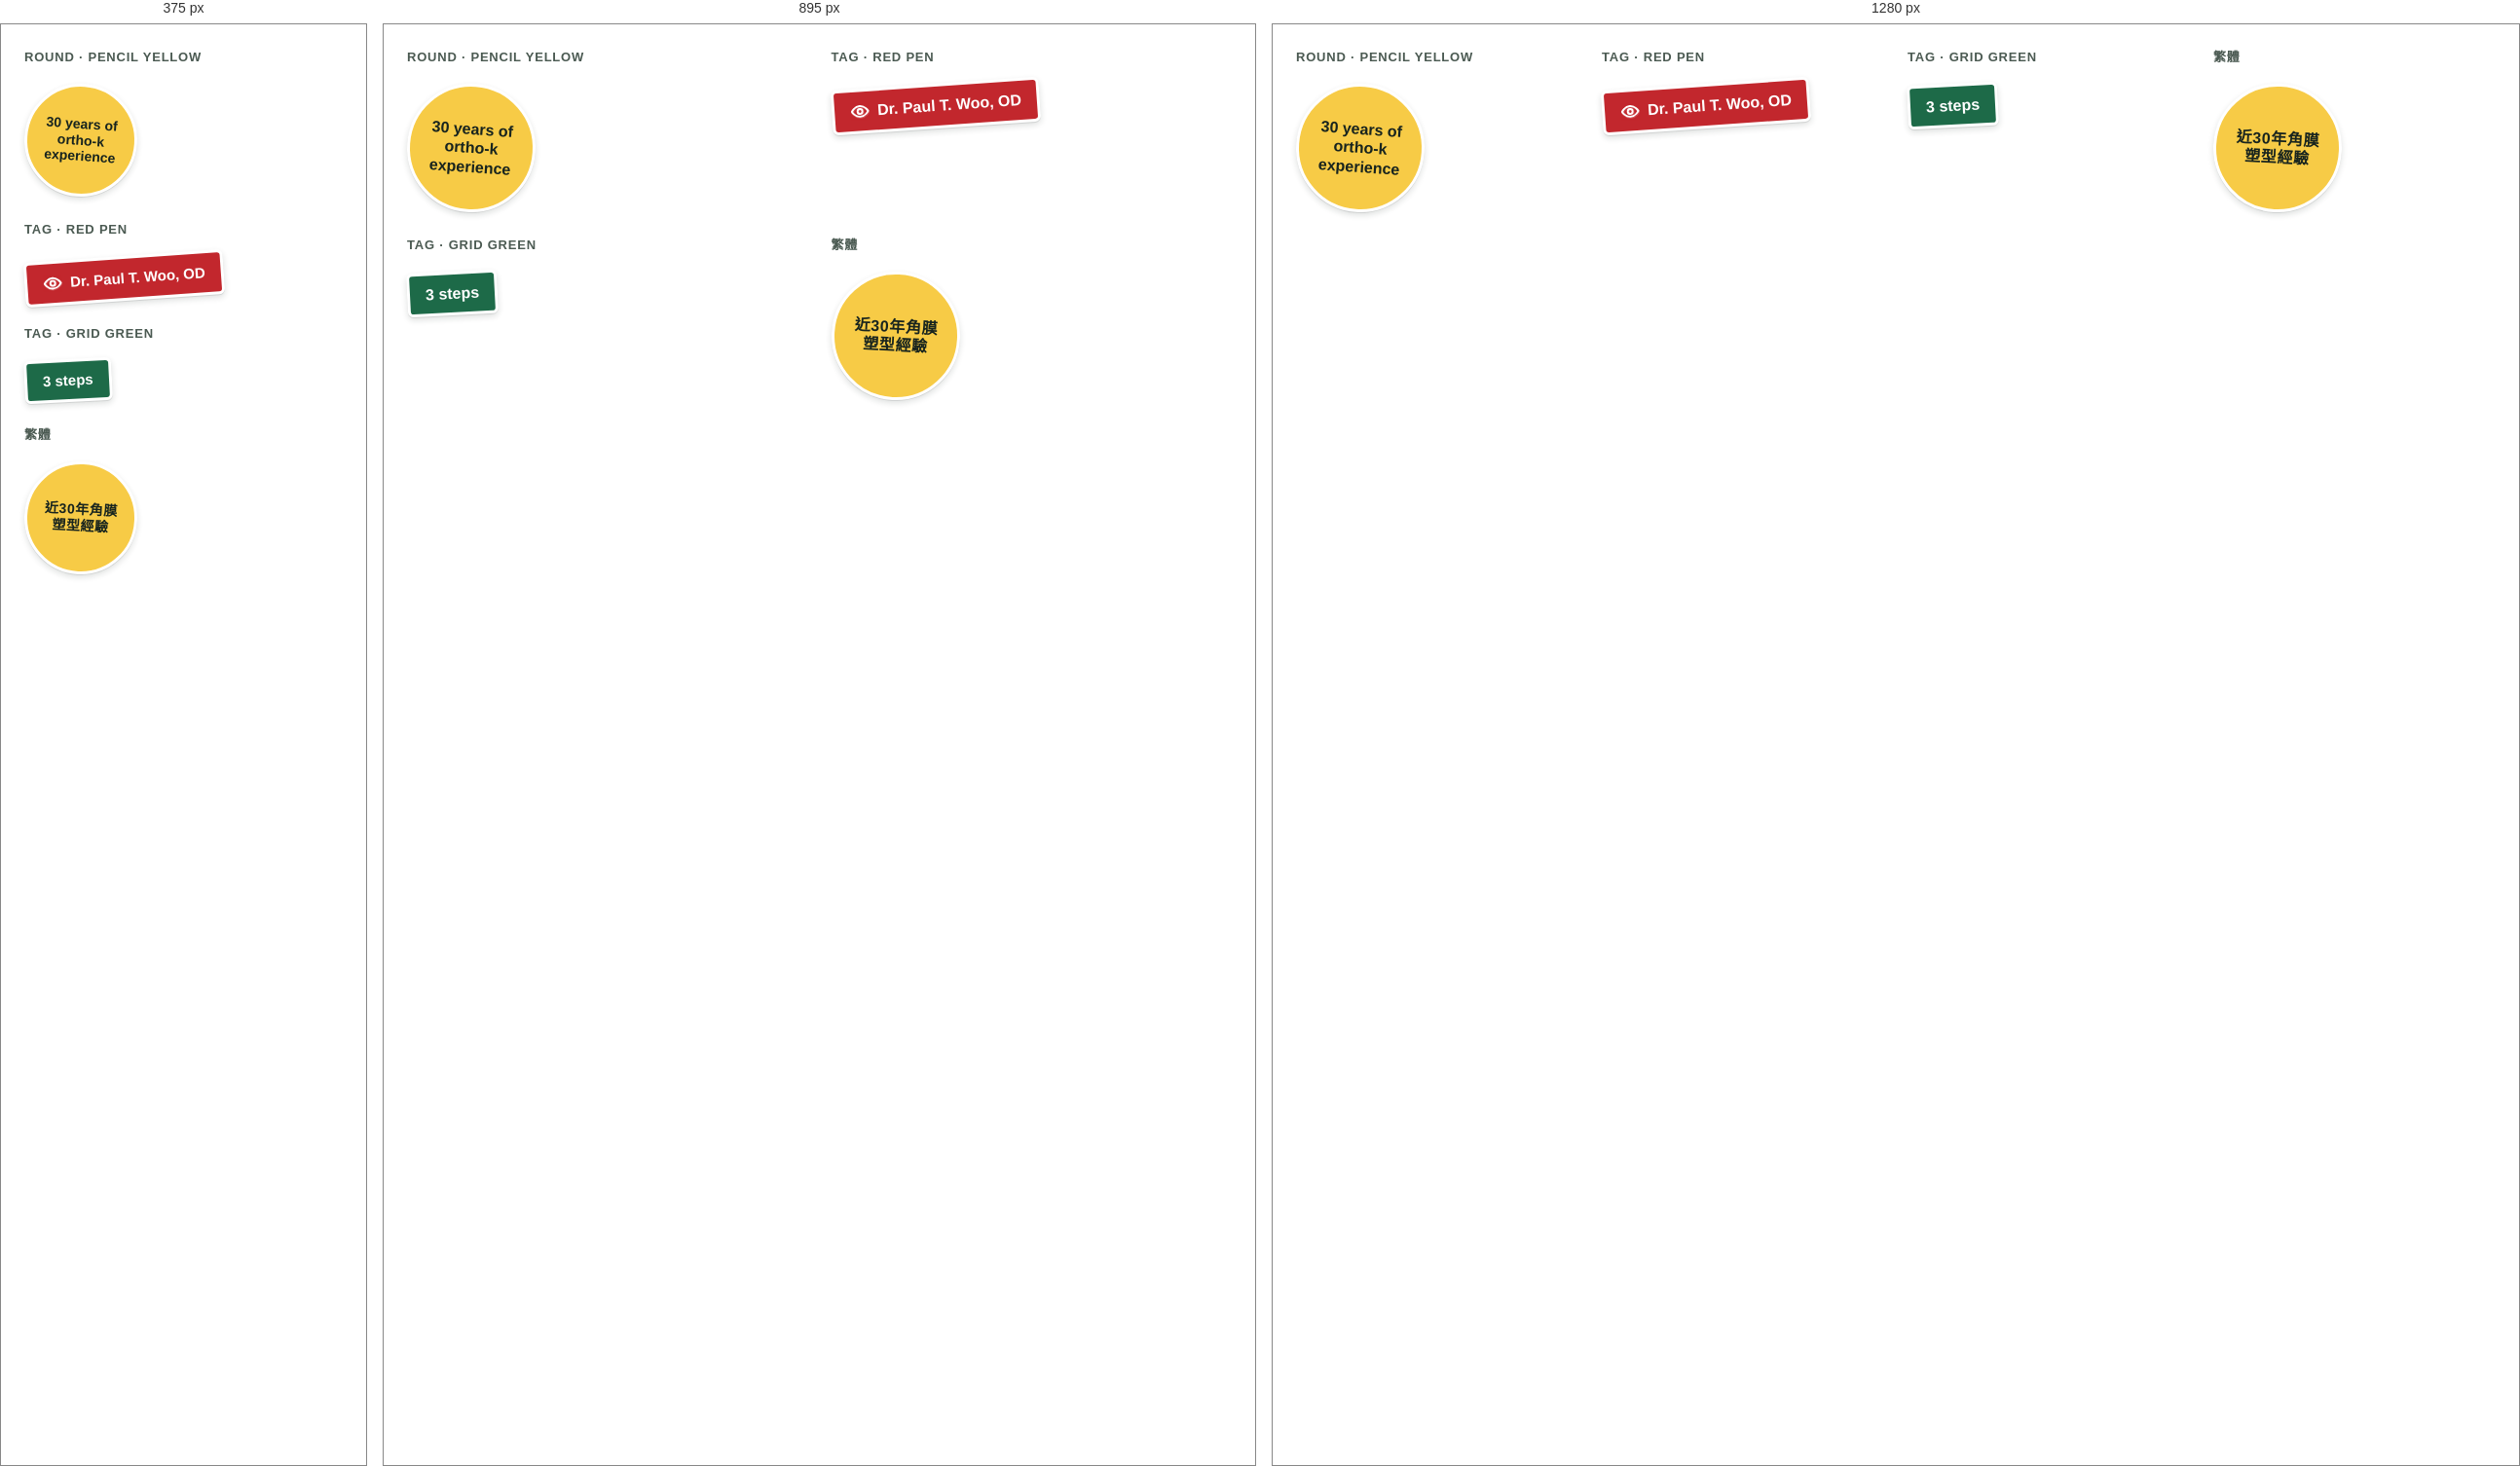
Rendered at 375 px, 895 px and 1280 px, left to right.

<!-- file: preview.html -->
<!-- @dsCard group="5 · Components · Concept B extra" height=260 width=1100 -->
<!doctype html>
<html data-theme="light" lang="en">
<head><meta charset="utf-8"><meta name="viewport" content="width=device-width, initial-scale=1"><title>Sticker badge</title>
<link rel="preconnect" href="https://fonts.googleapis.com"><link rel="preconnect" href="https://fonts.gstatic.com" crossorigin><link href="https://fonts.googleapis.com/css2?family=Fredoka:wght@500;600;700&family=Atkinson+Hyperlegible:wght@400;700&family=LXGW+WenKai+TC:wght@400;700&family=Noto+Sans+TC:wght@400;500;700&display=swap" rel="stylesheet">
<style>html,body{margin:0;background:var(--background)}</style>
<link rel="stylesheet" href="../../tokens.local.css"><link rel="stylesheet" href="../../project/components/bundle.css"></head>
<body>
<div class="ui-page"><div class="ui-spec"><div class="ui-state-grid">
<div class="ui-state"><p class="ui-spec-label">Round · pencil yellow</p><span class="b-sticker b-sticker--yellow b-sticker--round" style="--tilt:4deg"><span>30 years of ortho-k experience</span></span></div>
<div class="ui-state"><p class="ui-spec-label">Tag · red pen</p><span class="b-sticker b-sticker--red b-sticker--tag" style="--tilt:-4deg"><svg class="ui-ico b-ico" viewBox="0 0 24 24" fill="none" stroke="currentColor" stroke-linecap="round" stroke-linejoin="round" aria-hidden="true" focusable="false"><g stroke-width="3.6" opacity=".18" transform="translate(.5 .6)"><path d="M2 12s3.6-6.5 10-6.5S22 12 22 12s-3.6 6.5-10 6.5S2 12 2 12z"/><circle cx="12" cy="12" r="3"/></g><g stroke-width="2.3"><path d="M2 12s3.6-6.5 10-6.5S22 12 22 12s-3.6 6.5-10 6.5S2 12 2 12z"/><circle cx="12" cy="12" r="3"/></g></svg><span>Dr. Paul T. Woo, OD</span></span></div>
<div class="ui-state"><p class="ui-spec-label">Tag · grid green</p><span class="b-sticker b-sticker--green b-sticker--tag" style="--tilt:-3deg"><span>3 steps</span></span></div>
<div class="ui-state" lang="zh-Hant"><p class="ui-spec-label">繁體</p><span class="b-sticker b-sticker--yellow b-sticker--round" style="--tilt:3deg"><span>近30年角膜塑型經驗</span></span></div></div></div></div>

</body>
</html>


/* @media block from bundle.css */
@media (max-width:767px){
  .ui-display{font-size:40px;line-height:1.12}.ui-h1{font-size:32px}.ui-h2{font-size:26px}.ui-h3{font-size:20px}
  .ui-page,.ui-body{font-size:17px}.ui-small{font-size:14px}.ui-lead{font-size:18px}
  :lang(zh) .ui-display{font-size:36px;line-height:1.35}:lang(zh) .ui-h1{font-size:30px}:lang(zh) .ui-h2{font-size:24px}:lang(zh) .ui-h3{font-size:20px}
  :lang(zh) .ui-small{font-size:15px}
}

/* @media block from bundle.css */
@media (max-width:767px){.ui-wrap{padding:0 var(--gutter-mobile)}.ui-section{padding:var(--space-8) 0}.ui-grid{grid-template-columns:repeat(4,1fr);gap:var(--space-2)}.ui-span-5,.ui-span-6,.ui-at-7,.ui-at-8{grid-column:1 / -1}}

/* @media block from bundle.css */
@media (max-width:1023px){
  .ui-nav,.ui-header-tools>a.ui-btn{display:none}
  .ui-header-in{min-height:64px}.ui-header-tools{margin-left:auto}.ui-menu-btn{display:inline-flex}
  .ui-utility-in{justify-content:flex-start}.ui-brand{font-size:19px}
}

/* @media block from bundle.css */
@media (max-width:1023px){.ui-hero-grid{grid-template-columns:1fr;gap:var(--space-4)}.ui-hero{padding:var(--space-6) 0}}

/* @media block from bundle.css */
@media (max-width:767px){.ui-hero .ui-btn-row .ui-btn{flex:1 1 100%}}

/* @media block from bundle.css */
@media (max-width:767px){.ui-how-head{flex-direction:column;align-items:stretch;margin-bottom:var(--space-4)}.ui-steps{grid-template-columns:1fr;gap:var(--space-2)}.ui-step{padding:var(--space-3);flex-direction:row;align-items:center;gap:var(--space-2)}}

/* @media block from bundle.css */
@media (max-width:767px){.ui-doctor{grid-template-columns:1fr;gap:var(--space-3)}}

/* @media block from bundle.css */
@media (max-width:767px){.ui-faq summary{padding:var(--space-2);font-size:18px}.ui-answer{padding:var(--space-2) var(--space-2) var(--space-3)}}

/* @media block from bundle.css */
@media (max-width:767px){.ui-band{grid-template-columns:1fr;padding:var(--space-3)}.ui-band .ui-btn{width:100%}}

/* @media block from bundle.css */
@media (max-width:767px){.ui-locs{grid-template-columns:1fr;gap:var(--space-2)}.ui-loc-body{padding:var(--space-3)}.ui-loc .ui-btn{flex:1}}

/* @media block from bundle.css */
@media (max-width:767px){.ui-contact{display:grid;grid-template-columns:1fr 1fr}.ui-contact li:first-child{grid-column:1/-1}.ui-contact a{width:100%}}

/* @media block from bundle.css */
@media (max-width:767px){.ui-footer-grid{grid-template-columns:1fr;gap:var(--space-3)}.ui-footer{padding-bottom:120px}}

/* @media block from bundle.css */
@media (max-width:767px){
  .ui-stickybar{display:grid;grid-template-columns:minmax(0,1.35fr) minmax(0,1fr);gap:var(--space-1);position:sticky;bottom:12px;margin:0 12px;padding:8px;background:var(--surface);border:var(--border-hairline) solid var(--border);border-radius:calc(var(--radius-md) + 8px);box-shadow:var(--shadow-float);z-index:5}
  .ui-stickybar .ui-btn{min-height:48px;padding:0 8px;font-size:15px;gap:6px}
}

/* @media block from bundle.css */
@media (max-width:767px){.ui-voice,.ui-dodont{grid-template-columns:1fr}}

/* @media block from bundle.css */
@media (max-width:767px){.ui-display.b-boxed{font-size:30px}.ui-h2.b-boxed{font-size:22px}}

/* @media block from bundle.css */
@media (max-width:1023px){.b-hero-art{margin:0 auto 24px;max-width:340px}}

/* @media block from bundle.css */
@media (max-width:767px){.b-hero-stickers{left:-8px}.b-sticker--tag{max-width:210px;font-size:15px}.b-sticker--round{width:116px;height:116px;font-size:14px}}

/* @media block from bundle.css */
@media (max-width:1023px){.b-checklist--compact .b-mobile-only{display:grid}}

/* @media block from bundle.css */
@media (max-width:767px){.ui-steps{padding:4px 16px}.ui-step{padding:14px 44px 14px 0;gap:12px}.b-numbox{width:48px;height:48px;font-size:26px;background-image:linear-gradient(90deg,transparent 23.5px,var(--grid-line) 23.5px,var(--grid-line) 24.5px,transparent 24.5px),linear-gradient(transparent 23.5px,var(--grid-line) 23.5px,var(--grid-line) 24.5px,transparent 24.5px)}.b-step-ico{display:none}.ui-step::after{width:32px;height:26px;margin-top:-13px}}